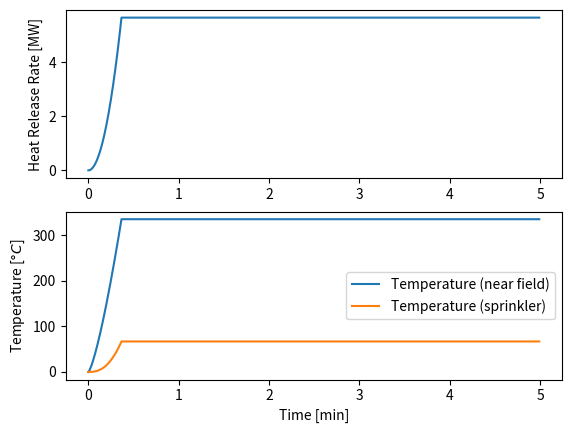

Write Python code to recreate this figure.
# -*- coding: utf-8 -*-
import copy


# [Eq. 11.1 & 11.2]
def _theta_c(Q, r, h):
    """
    :param Q: [W] Rate of heat release from the fire.
    :param r: [m] Radial distance from the centre of the fire plume impingement.
    :param h: [m]
    :return theta_c: [K]
    """
    Q = copy.copy(Q) / 1000.0  # Unit: [W] to [kW]

    # Condition for r/h
    if r / h > 0.18:
        theta_c = 5.38 * (Q / r) ** (2 / 3) / h
    else:
        theta_c = 16.9 * Q ** (2 / 3) / h ** (5 / 3)

    theta_c += 273.15  # Unit: [C] to [K]
    return theta_c


def _U(Q, r, h):
    """[Eq. 11.3 & 11.4]
    :param Q: [W] Rate of heat release from the fire.
    :param r: [m] Radial distance from the centre of the fire plume impingement.
    :param h: [m]
    :return U: [m/s]
    """
    Q = copy.copy(Q) / 1000.0  # Unit: [W] to [kW]

    if r / h > 0.15:
        U = 0.195 * Q ** (1 / 3) * h ** (1 / 2) / r ** (5 / 6)
    else:
        U = 0.96 * Q / h ** (1 / 3)

    return U


def _dT_d_dt(U, T_g, T_d, RTI):
    """[Eq. 11.5]
    :param U: [m/s]
    :param T_g: [K]
    :param T_d: [K]
    :param RTI: [-]
    :return dT_d_dt: [K/s]
    """

    dT_d_dt = U ** (1 / 2) * (T_g - T_d) / RTI

    return dT_d_dt


def _Q(alpha, t):
    """[Eq. 6.1]
    :param alpha:
    :param t:
    :return: [W]
    """
    Q = alpha * t ** 2

    Q *= 1000

    return Q


if __name__ == "__main__":
    import numpy as np

    # INPUTS
    time_start = 0
    time_step = 0.5
    time_end = 5 * 60

    alpha = 0.0117e3  # [W/s2]
    r = 2.75  # Estimation
    h = 2.6
    RTI = 115
    T_d_activation = 273.15 + 68  # [K]

    # CONTAINERS
    time = np.arange(time_start, time_end, time_step)
    Q = time * 0
    T_g = time * 0
    T_d = time * 0

    # INITIAL CONDITIONS
    T_g[0] = 273.15
    T_d[0] = 273.15

    # CALCULATION
    # calculate heat release rate
    Q = _Q(alpha, time)
    # calculate jet speed near sprinkler
    U = _U(Q, r, h)

    # calculate temperature near sprinkler
    T_g = _theta_c(Q, r, h)

    # calculate sprinkler temperature
    iter_time = enumerate(time)
    next(iter_time)
    for i, t in iter_time:
        T_d[i] = T_d[i - 1] + _dT_d_dt(U[i], T_g[i], T_d[i - 1], RTI)

    # RE-EVALUATE FIRE FOR SUPPRESSION ACTIVATION
    Q[T_d >= T_d_activation] = -1
    T_g[T_d >= T_d_activation] = -1
    T_d[T_d >= T_d_activation] = -1
    Q[Q == -1] = np.max(Q)
    T_d[T_d == -1] = np.max(T_d)
    T_g[T_g == -1] = np.max(T_g)

    print(
        "{:25}: {:7.2f} [min]".format(
            "Sprinkler activated at", np.min(time[T_d == np.max(T_d)]) / 60.0
        )
    )
    print("{:25}: {:7.2f} [kW]".format("The maximum HRR is", np.max(Q) / 1.0e3))

    import matplotlib.pyplot as plt

    plt.figure(num=1)
    plt.subplot(211)
    plt.plot(time / 60, Q / 1e6, label="HRR")
    plt.ylabel("Heat Release Rate [MW]")
    plt.subplot(212)
    plt.plot(time / 60, T_g - 273.15, label="Temperature (near field)")
    plt.plot(time / 60, T_d - 273.15, label="Temperature (sprinkler)")
    plt.xlabel("Time [min]")
    plt.ylabel("Temperature [$\degree C$]")
    plt.legend()
    plt.show()
